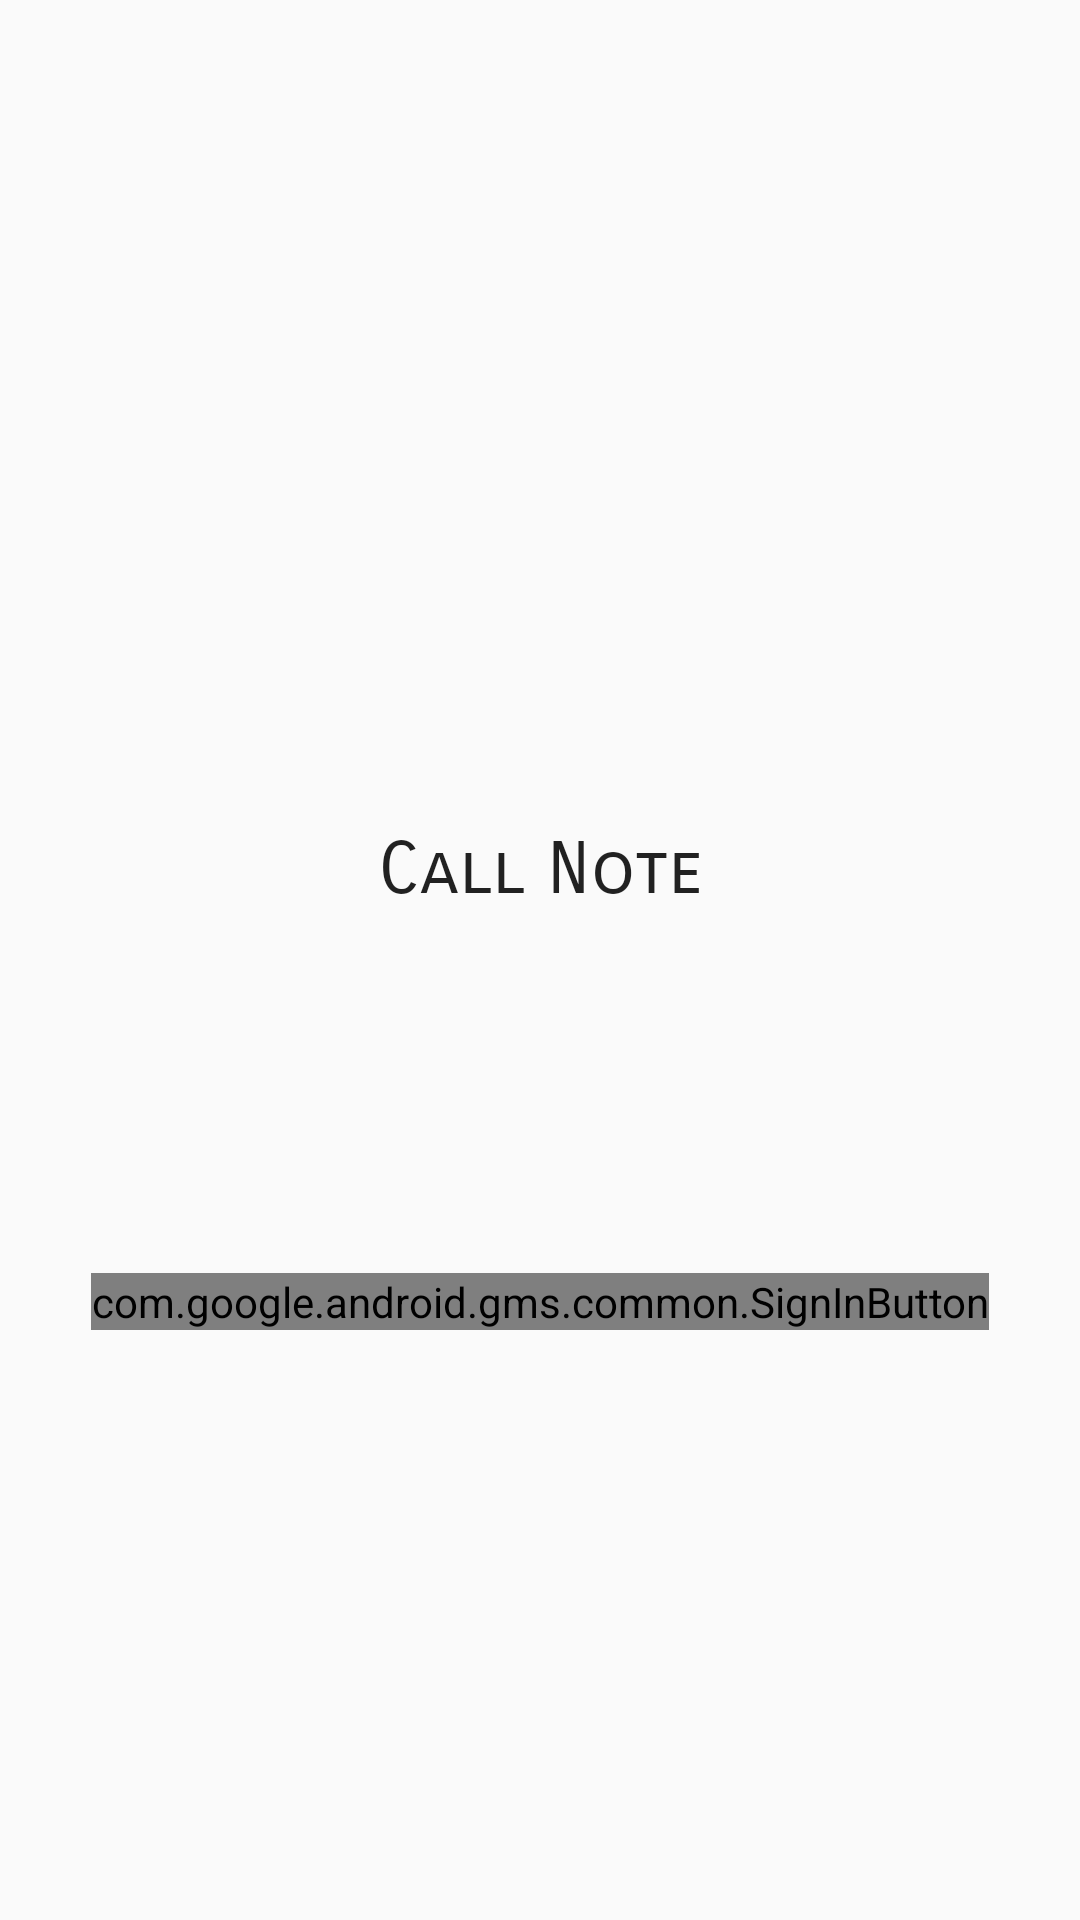

Reconstruct the res/layout file that produces this screen, plus the resources it refers to.
<!-- AndroidManifest.xml: application theme AppTheme -->
<!-- res/layout/fragment_login.xml -->
<RelativeLayout xmlns:android="http://schemas.android.com/apk/res/android"
    xmlns:tools="http://schemas.android.com/tools"
    android:layout_width="match_parent"
    android:layout_height="match_parent"
    tools:context="com.rohan.callnote2.fragments.LoginFragment">

    <TextView
        android:id="@+id/app_title_text_view"
        style="@style/TextAppearance.AppCompat.Headline"
        android:layout_width="match_parent"
        android:layout_height="wrap_content"
        android:layout_centerInParent="true"
        android:fontFamily="sans-serif-smallcaps"
        android:gravity="center"
        android:paddingBottom="60dp"
        android:text="@string/app_name" />

    <ImageView
        android:contentDescription="@string/app_logo"
        android:layout_width="100dp"
        android:layout_height="wrap_content"
        android:layout_above="@id/app_title_text_view"
        android:layout_centerHorizontal="true"
        android:layout_marginBottom="10dp"
        android:src="@drawable/callnote_logo" />

    <com.google.android.gms.common.SignInButton
        android:id="@+id/google_sign_in_button"
        android:layout_width="wrap_content"
        android:layout_height="wrap_content"
        android:layout_below="@id/app_title_text_view"
        android:layout_centerHorizontal="true"
        android:layout_marginTop="60dp" />


</RelativeLayout>
<!-- resources referenced by this layout -->
<resources>
  <string name="app_logo">App Logo</string>
  <string name="app_name">Call Note</string>
  <style name="AppTheme" parent="Theme.AppCompat.Light.NoActionBar">
          
          <item name="colorPrimary">@color/colorPrimary</item>
          <item name="colorPrimaryDark">@color/colorPrimaryDark</item>
          <item name="colorAccent">@color/colorAccent</item>
      </style>
  <color name="colorPrimary">#3F51B5</color>
  <color name="colorPrimaryDark">#303F9F</color>
  <color name="colorAccent">#FF4081</color>
</resources>
